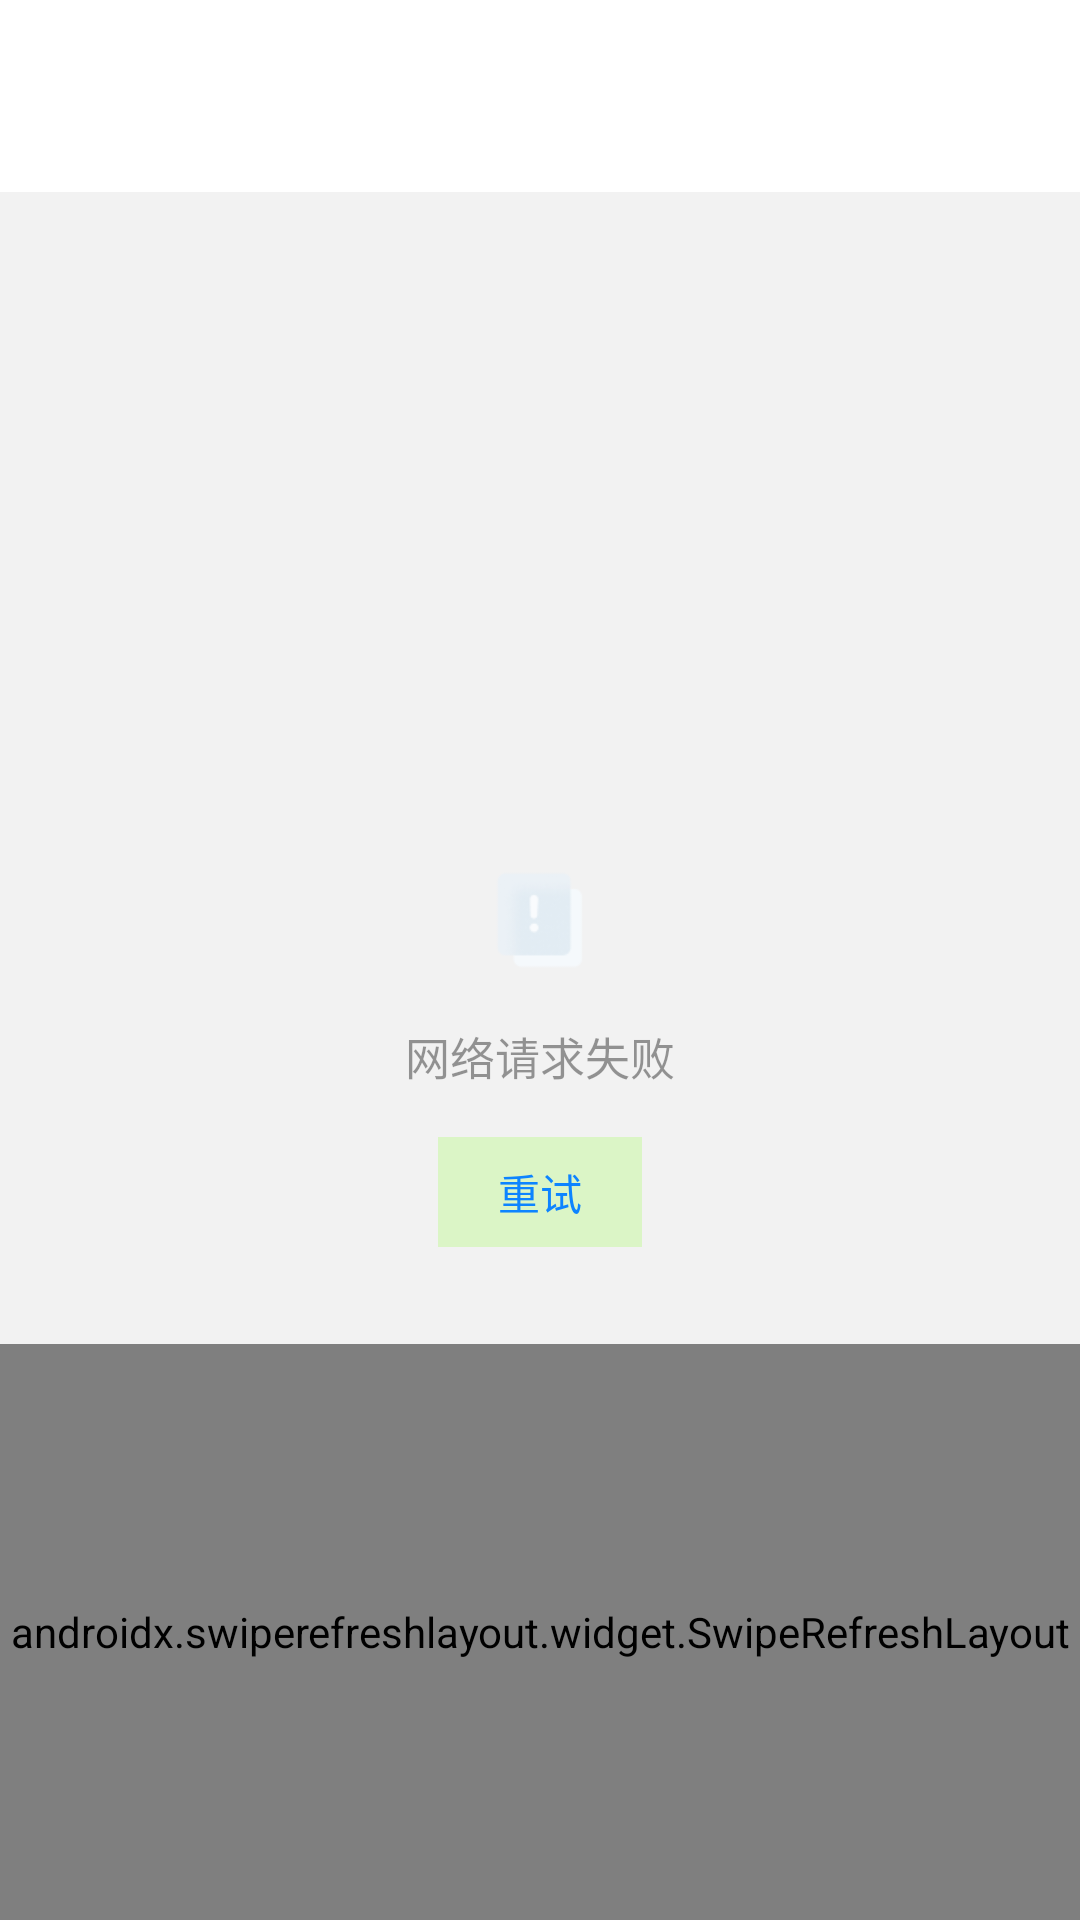

Android layout source for this screen:
<!-- AndroidManifest.xml: application theme Theme.Weibo_duzhaoyang -->
<!-- res/layout/fragment_recommend.xml -->
<?xml version="1.0" encoding="utf-8"?>
<LinearLayout xmlns:android="http://schemas.android.com/apk/res/android"
    xmlns:tools="http://schemas.android.com/tools"
    android:layout_width="match_parent"
    android:layout_height="match_parent"
    xmlns:app="http://schemas.android.com/apk/res-auto"
    android:background="#F2F2F2"
    android:orientation="vertical"
    tools:context=".RecommendFragment">
    <include layout="@layout/layout_toolbar"/>
    <androidx.constraintlayout.widget.ConstraintLayout
        android:id="@+id/cl_loading"
        android:layout_width="match_parent"
        android:layout_height="0dp"
        android:layout_weight="1">

        <ImageView
            android:layout_width="wrap_content"
            android:layout_height="wrap_content"
            app:layout_constraintStart_toStartOf="parent"
            app:layout_constraintEnd_toEndOf="parent"
            app:layout_constraintTop_toTopOf="parent"
            app:layout_constraintBottom_toBottomOf="parent"
            android:src="@drawable/loading"/>
    </androidx.constraintlayout.widget.ConstraintLayout>
    <androidx.constraintlayout.widget.ConstraintLayout
        android:id="@+id/cl_fail"
        android:layout_width="match_parent"
        android:layout_height="0dp"
        android:layout_weight="1">
        <ImageView
            android:id="@+id/iv_fail"
            android:layout_width="wrap_content"
            android:layout_height="wrap_content"
            app:layout_constraintStart_toStartOf="parent"
            app:layout_constraintEnd_toEndOf="parent"
            app:layout_constraintBottom_toTopOf="@id/tv_fail"
            android:layout_marginBottom="18dp"
            android:src="@drawable/empty"/>
        <TextView
            android:id="@+id/tv_fail"
            app:layout_constraintStart_toStartOf="parent"
            app:layout_constraintEnd_toEndOf="parent"
            app:layout_constraintTop_toTopOf="parent"
            app:layout_constraintBottom_toBottomOf="parent"
            android:layout_width="wrap_content"
            android:layout_height="wrap_content"
            android:text="网络请求失败"
            android:textSize="15sp"
            android:textColor="@color/forty_black"/>
        <TextView
            android:id="@+id/tv_retry"
            app:layout_constraintStart_toStartOf="parent"
            app:layout_constraintEnd_toEndOf="parent"
            app:layout_constraintTop_toBottomOf="@id/tv_fail"
            android:layout_width="wrap_content"
            android:layout_height="wrap_content"
            android:layout_marginTop="16dp"
            android:paddingHorizontal="20dp"
            android:paddingVertical="8dp"
            android:textColor="@color/btn_blue"
            android:background="@color/bg_retry"
            android:text="重试"/>

    </androidx.constraintlayout.widget.ConstraintLayout>

    <androidx.swiperefreshlayout.widget.SwipeRefreshLayout
        android:id="@+id/srl"
        android:layout_width="match_parent"
        android:layout_height="0dp"
        android:layout_weight="1">

        <androidx.recyclerview.widget.RecyclerView
            android:id="@+id/rv"
            android:layout_width="match_parent"
            android:layout_height="match_parent" />
    </androidx.swiperefreshlayout.widget.SwipeRefreshLayout>
</LinearLayout>
<!-- res/layout/layout_toolbar.xml (included above) -->
<?xml version="1.0" encoding="utf-8"?>
<com.google.android.material.appbar.AppBarLayout
    android:id="@+id/app_bar_layout"
    xmlns:android="http://schemas.android.com/apk/res/android"
    android:layout_width="match_parent"
    android:layout_height="wrap_content"
    xmlns:app="http://schemas.android.com/apk/res-auto"
    android:theme="@style/ThemeOverlay.AppCompat.ActionBar">
    <com.google.android.material.appbar.MaterialToolbar
        android:id="@+id/toolbar"
        android:layout_width="match_parent"
        android:layout_height="wrap_content"
        android:background="@color/white"
        app:contentInsetLeft="0dp"
        app:titleCentered="true">
        <TextView
            android:id="@+id/toolbar_back"
            android:layout_width="wrap_content"
            android:layout_height="wrap_content"
            android:textSize="16sp"
            android:textColor="@color/toolbar_blue"
            android:layout_gravity="start|center_vertical"
            android:layout_marginStart="20dp"/>
        <TextView
            android:id="@+id/toolbar_operation"
            android:layout_gravity="end|center_vertical"
            android:layout_width="wrap_content"
            android:layout_height="wrap_content"
            android:textSize="16sp"
            android:textColor="@color/toolbar_blue"
            android:layout_marginEnd="20dp"/>
    </com.google.android.material.appbar.MaterialToolbar>
</com.google.android.material.appbar.AppBarLayout>
<!-- resources referenced by this layout -->
<resources>
  <color name="bg_retry">#3482FF1A</color>
  <color name="btn_blue">#0D84FF</color>
  <color name="forty_black">#66000000</color>
  <color name="toolbar_blue">#0D84FF</color>
  <color name="white">#FFFFFFFF</color>
  <!-- drawable empty: png bitmap (drawable-xhdpi, 2892 bytes) -->
  <style name="Theme.Weibo_duzhaoyang" parent="Base.Theme.Weibo_duzhaoyang" />
  <style name="Base.Theme.Weibo_duzhaoyang" parent="Theme.Material3.DayNight.NoActionBar">
          
          
          <item name="colorPrimary">@color/btn_blue</item>
      </style>
</resources>
